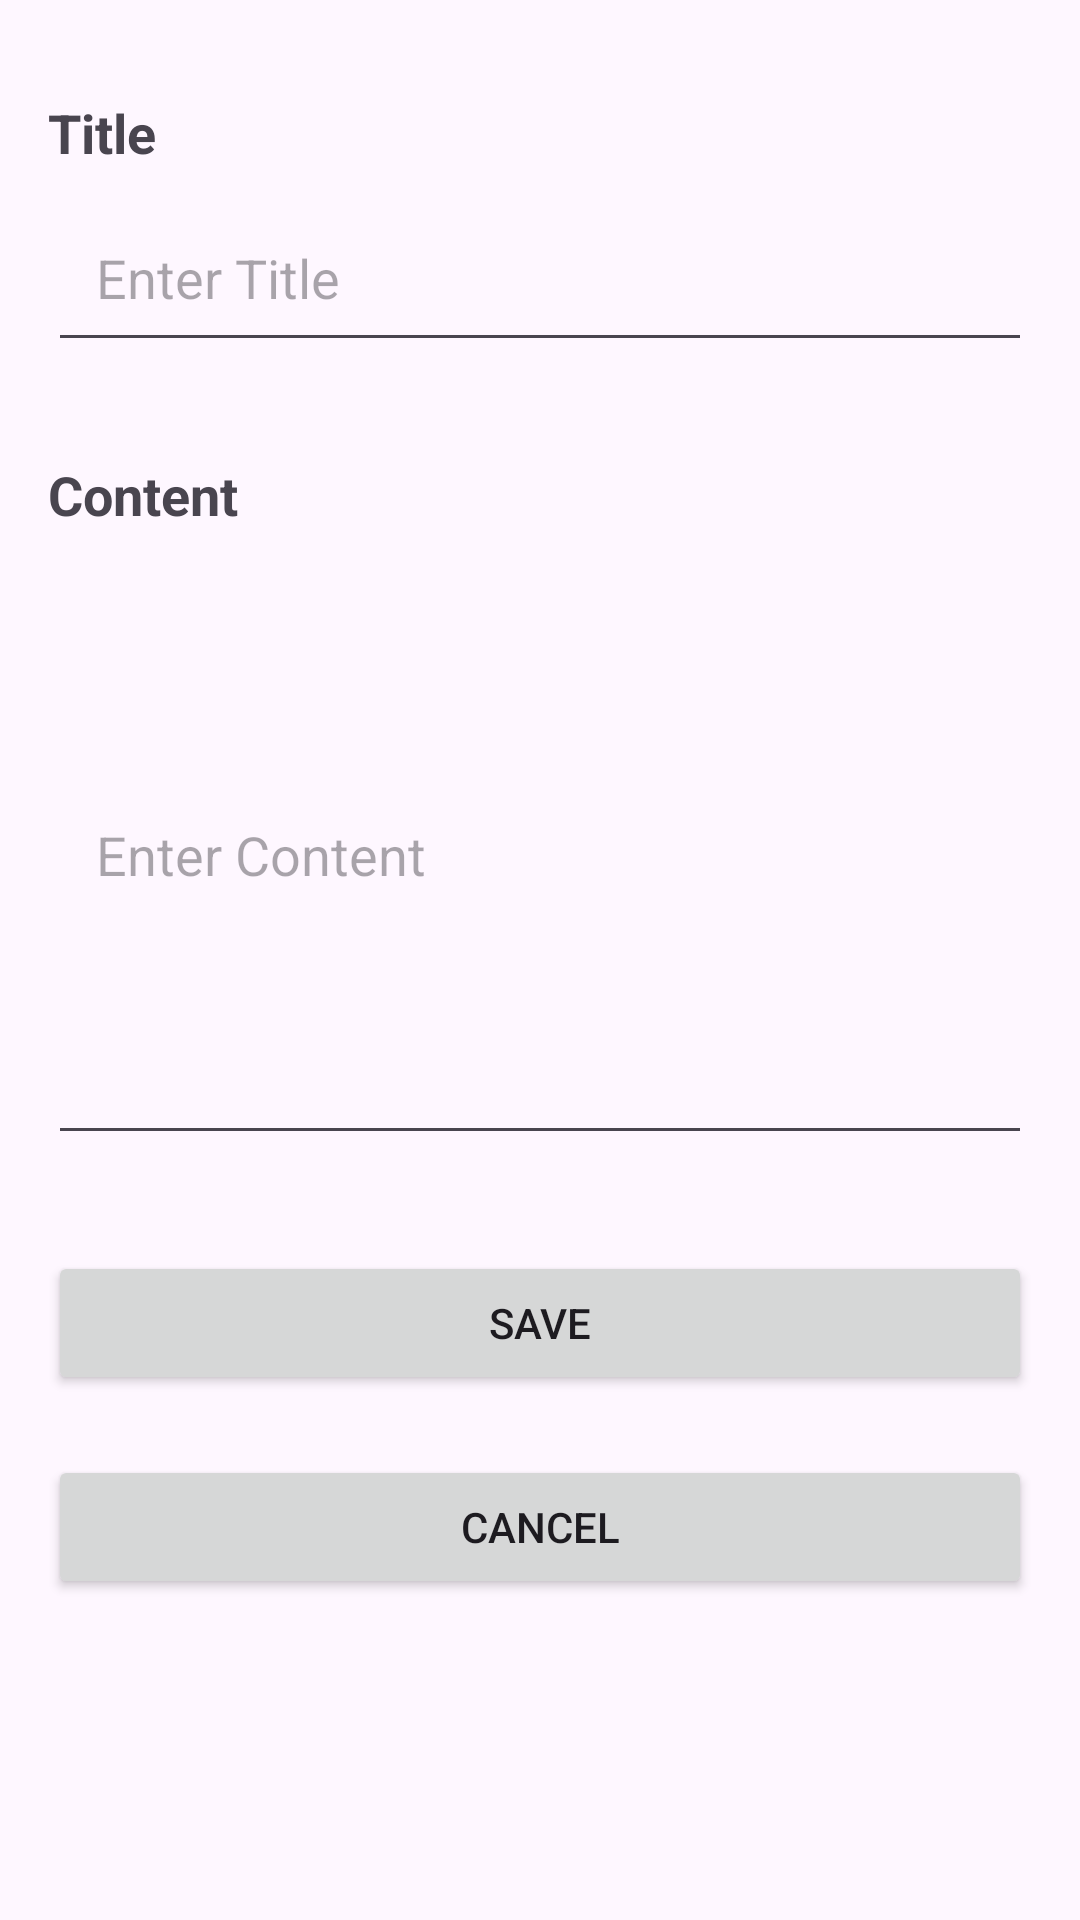

The Android layout XML behind this screen, and the referenced resources:
<!-- AndroidManifest.xml: application theme Theme.Room_Persistence -->
<!-- res/layout/activity_edit_note.xml -->
<?xml version="1.0" encoding="utf-8"?>
<androidx.constraintlayout.widget.ConstraintLayout xmlns:android="http://schemas.android.com/apk/res/android"
    xmlns:app="http://schemas.android.com/apk/res-auto"
    xmlns:tools="http://schemas.android.com/tools"
    android:id="@+id/main"
    android:layout_width="match_parent"
    android:layout_height="match_parent"
    tools:context=".ui.EditNoteActivity">

    <TextView
        android:id="@+id/editTextViewLabel"
        android:layout_width="wrap_content"
        android:layout_height="wrap_content"
        android:text="Title"
        android:textSize="18sp"
        android:textStyle="bold"
        app:layout_constraintTop_toTopOf="parent"
        app:layout_constraintStart_toStartOf="parent"
        android:layout_marginTop="32dp"
        android:layout_marginStart="16dp"/>
    <EditText
        android:id="@+id/editTitleField"
        android:layout_width="0dp"
        android:layout_height="wrap_content"
        android:hint="Enter Title"
        android:padding="16dp"
        app:layout_constraintTop_toBottomOf="@id/editTextViewLabel"
        app:layout_constraintStart_toStartOf="parent"
        app:layout_constraintEnd_toEndOf="parent"
        android:layout_marginTop="8dp"
        android:layout_marginStart="16dp"
        android:layout_marginEnd="16dp"
        />

    <TextView
        android:id="@+id/editTextContentLabel"
        android:layout_width="wrap_content"
        android:layout_height="wrap_content"
        android:text="Content"
        android:textSize="18sp"
        android:textStyle="bold"
        app:layout_constraintTop_toBottomOf="@id/editTitleField"
        app:layout_constraintStart_toStartOf="parent"
        android:layout_marginTop="32dp"
        android:layout_marginStart="16dp"/>
    <EditText
        android:id="@+id/editContentField"
        android:layout_width="0dp"
        android:layout_height="200dp"
        android:hint="Enter Content"
        android:padding="16dp"
        android:inputType="textMultiLine"
        app:layout_constraintTop_toBottomOf="@id/editTextContentLabel"
        app:layout_constraintStart_toStartOf="parent"
        app:layout_constraintEnd_toEndOf="parent"
        android:layout_marginTop="8dp"
        android:layout_marginStart="16dp"
        android:layout_marginEnd="16dp"
        />

    <Button
        android:id="@+id/buttonSave"
        android:layout_width="0dp"
        android:layout_height="wrap_content"
        android:text="Save"
        app:layout_constraintTop_toBottomOf="@id/editContentField"
        app:layout_constraintStart_toStartOf="parent"
        app:layout_constraintEnd_toEndOf="parent"
        android:layout_marginTop="32dp"
        android:layout_marginStart="16dp"
        android:layout_marginEnd="16dp"
        android:layout_marginBottom="32dp"
        />

    <Button
        android:id="@+id/buttonCancel"
        android:layout_width="0dp"
        android:layout_height="wrap_content"
        android:text="Cancel"
        app:layout_constraintTop_toBottomOf="@id/buttonSave"
        app:layout_constraintStart_toStartOf="parent"
        app:layout_constraintEnd_toEndOf="parent"
        android:layout_marginTop="20dp"
        android:layout_marginStart="16dp"
        android:layout_marginEnd="16dp"
        android:layout_marginBottom="32dp"
        />

</androidx.constraintlayout.widget.ConstraintLayout>
<!-- resources referenced by this layout -->
<resources>
  <style name="Theme.Room_Persistence" parent="Base.Theme.Room_Persistence" />
  <style name="Base.Theme.Room_Persistence" parent="Theme.Material3.DayNight.NoActionBar">
          
          
      </style>
</resources>
